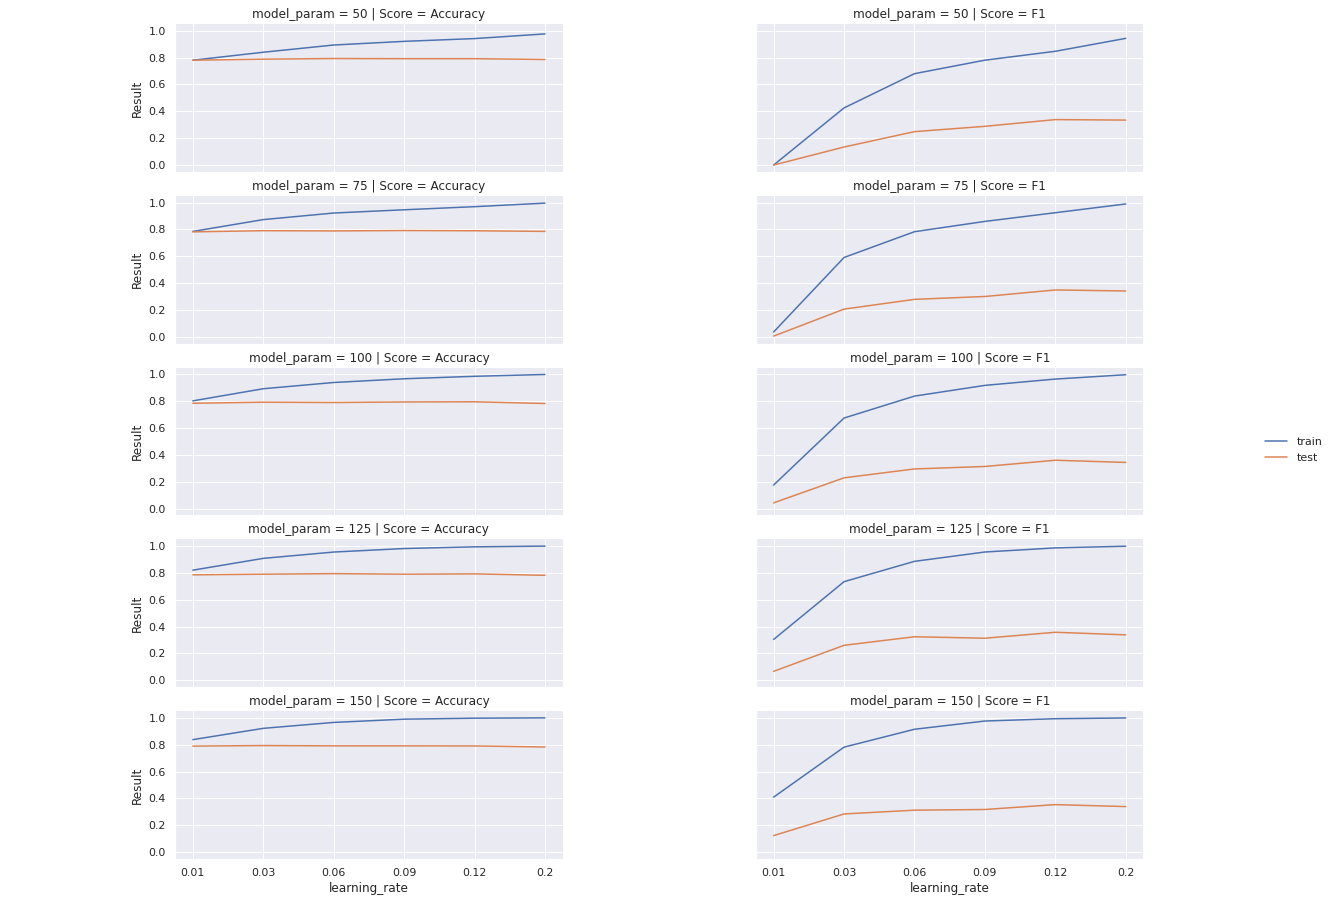

The data file committed next to this chart (first rows):
, param_learning_rate, param_n_estimators, Score, Result, model_param, type, learning_rate
0, 0.01, 50, Accuracy, 0.7808, 50, train, 0.01
1, 0.01, 75, Accuracy, 0.7848, 75, train, 0.01
2, 0.01, 100, Accuracy, 0.802, 100, train, 0.01
3, 0.01, 125, Accuracy, 0.8202, 125, train, 0.01
4, 0.01, 150, Accuracy, 0.8372, 150, train, 0.01
5, 0.03, 50, Accuracy, 0.8401, 50, train, 0.03
6, 0.03, 75, Accuracy, 0.8728, 75, train, 0.03
7, 0.03, 100, Accuracy, 0.8923, 100, train, 0.03
8, 0.03, 125, Accuracy, 0.9082, 125, train, 0.03
9, 0.03, 150, Accuracy, 0.9214, 150, train, 0.03
10, 0.06, 50, Accuracy, 0.8938, 50, train, 0.06
11, 0.06, 75, Accuracy, 0.9217, 75, train, 0.06
12, 0.06, 100, Accuracy, 0.9388, 100, train, 0.06
13, 0.06, 125, Accuracy, 0.9552, 125, train, 0.06
14, 0.06, 150, Accuracy, 0.9655, 150, train, 0.06
15, 0.09, 50, Accuracy, 0.9211, 50, train, 0.09
16, 0.09, 75, Accuracy, 0.9459, 75, train, 0.09
17, 0.09, 100, Accuracy, 0.9665, 100, train, 0.09
18, 0.09, 125, Accuracy, 0.9813, 125, train, 0.09
19, 0.09, 150, Accuracy, 0.9897, 150, train, 0.09
20, 0.12, 50, Accuracy, 0.9418, 50, train, 0.12
21, 0.12, 75, Accuracy, 0.9691, 75, train, 0.12
22, 0.12, 100, Accuracy, 0.9849, 100, train, 0.12
23, 0.12, 125, Accuracy, 0.994, 125, train, 0.12
24, 0.12, 150, Accuracy, 0.997, 150, train, 0.12
25, 0.2, 50, Accuracy, 0.9766, 50, train, 0.2
26, 0.2, 75, Accuracy, 0.9954, 75, train, 0.2
27, 0.2, 100, Accuracy, 0.9985, 100, train, 0.2
28, 0.2, 125, Accuracy, 0.9994, 125, train, 0.2
29, 0.2, 150, Accuracy, 0.9994, 150, train, 0.2
30, 0.01, 50, Accuracy, 0.7808, 50, test, 0.01
31, 0.01, 75, Accuracy, 0.7814, 75, test, 0.01
32, 0.01, 100, Accuracy, 0.7844, 100, test, 0.01
33, 0.01, 125, Accuracy, 0.7855, 125, test, 0.01
34, 0.01, 150, Accuracy, 0.7891, 150, test, 0.01
35, 0.03, 50, Accuracy, 0.7885, 50, test, 0.03
36, 0.03, 75, Accuracy, 0.7903, 75, test, 0.03
37, 0.03, 100, Accuracy, 0.7921, 100, test, 0.03
38, 0.03, 125, Accuracy, 0.7903, 125, test, 0.03
39, 0.03, 150, Accuracy, 0.7933, 150, test, 0.03
40, 0.06, 50, Accuracy, 0.7933, 50, test, 0.06
41, 0.06, 75, Accuracy, 0.7885, 75, test, 0.06
42, 0.06, 100, Accuracy, 0.7897, 100, test, 0.06
43, 0.06, 125, Accuracy, 0.7945, 125, test, 0.06
44, 0.06, 150, Accuracy, 0.7909, 150, test, 0.06
45, 0.09, 50, Accuracy, 0.7921, 50, test, 0.09
46, 0.09, 75, Accuracy, 0.7915, 75, test, 0.09
47, 0.09, 100, Accuracy, 0.7939, 100, test, 0.09
48, 0.09, 125, Accuracy, 0.7903, 125, test, 0.09
49, 0.09, 150, Accuracy, 0.7909, 150, test, 0.09
50, 0.12, 50, Accuracy, 0.7921, 50, test, 0.12
51, 0.12, 75, Accuracy, 0.7897, 75, test, 0.12
52, 0.12, 100, Accuracy, 0.7951, 100, test, 0.12
53, 0.12, 125, Accuracy, 0.7927, 125, test, 0.12
54, 0.12, 150, Accuracy, 0.7903, 150, test, 0.12
55, 0.2, 50, Accuracy, 0.7861, 50, test, 0.2
56, 0.2, 75, Accuracy, 0.7849, 75, test, 0.2
57, 0.2, 100, Accuracy, 0.7826, 100, test, 0.2
58, 0.2, 125, Accuracy, 0.782, 125, test, 0.2
59, 0.2, 150, Accuracy, 0.7826, 150, test, 0.2
... 60 more rows
